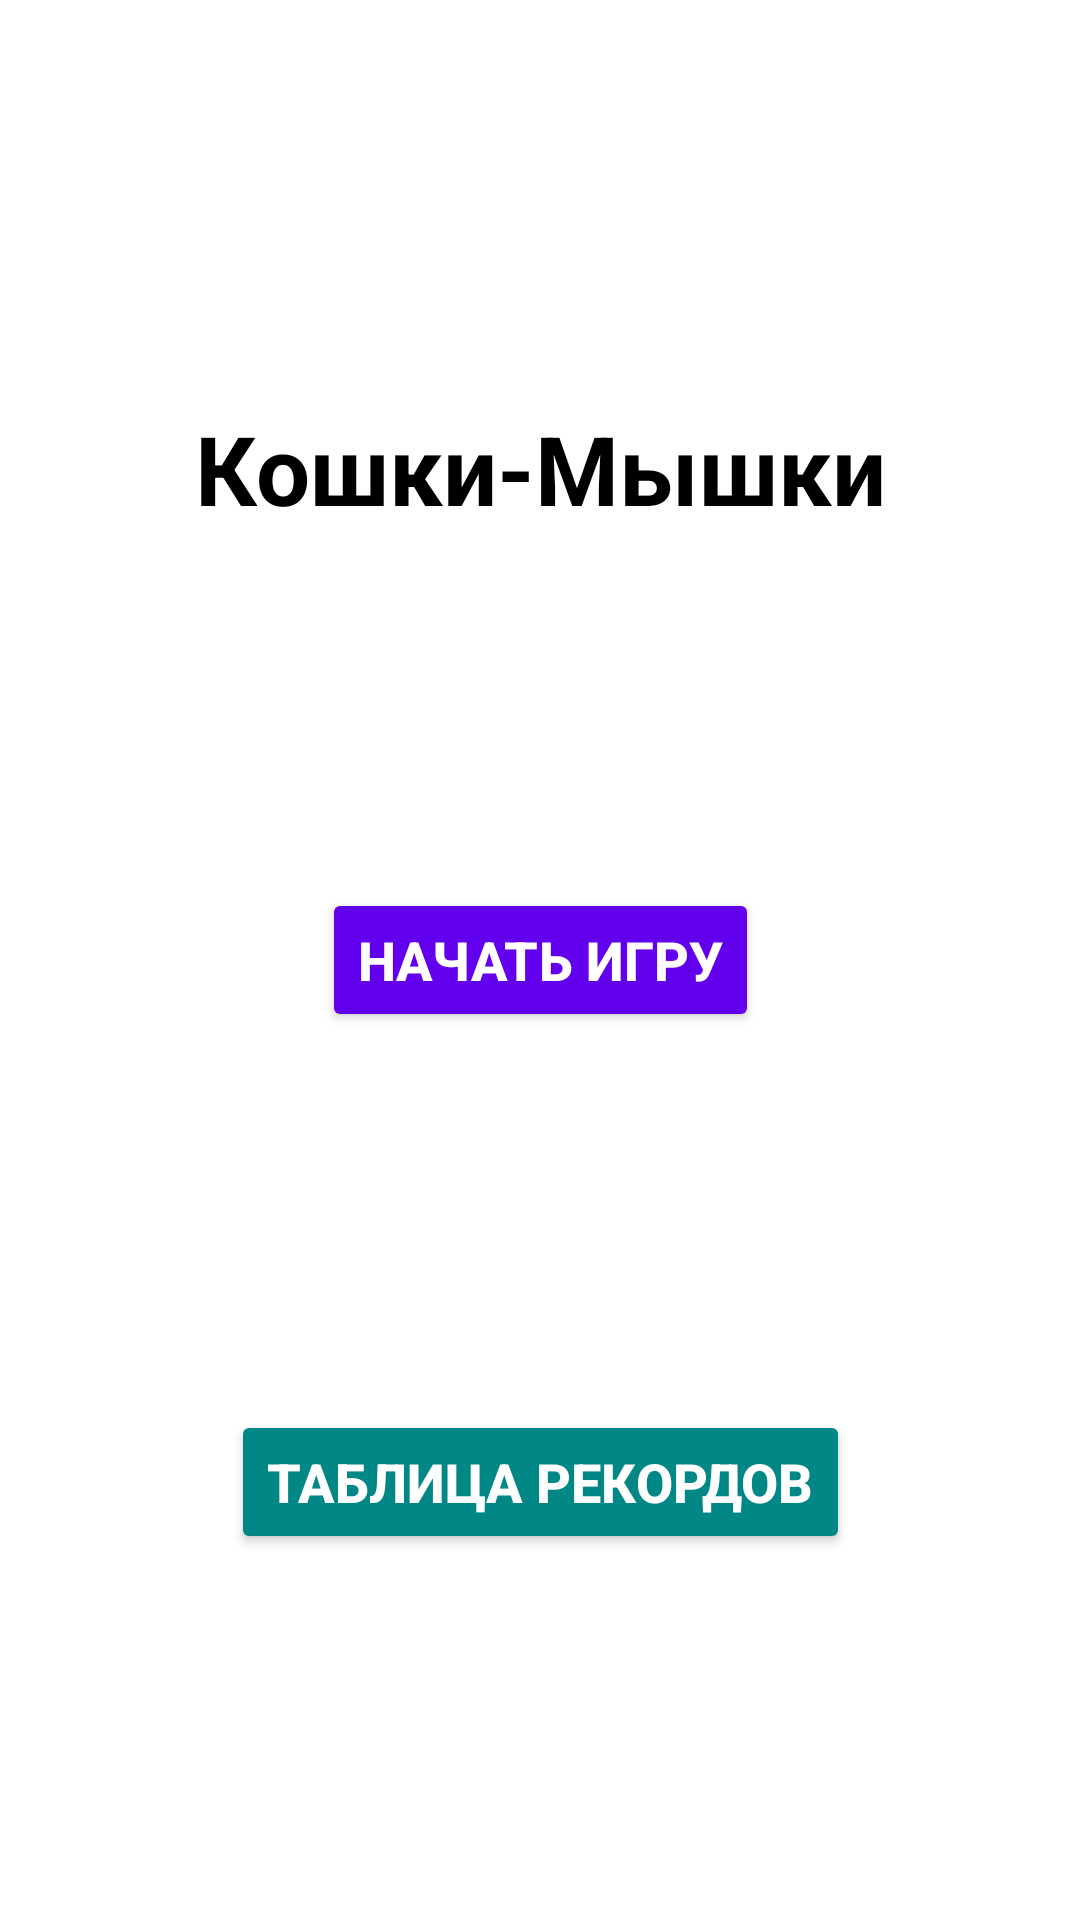

Layout XML and referenced resources for this Android screen:
<!-- AndroidManifest.xml: application theme Theme.Catы_and_mise -->
<!-- res/layout/fragment_start.xml -->
<?xml version="1.0" encoding="utf-8"?>
<androidx.constraintlayout.widget.ConstraintLayout
    xmlns:android="http://schemas.android.com/apk/res/android"
    xmlns:app="http://schemas.android.com/apk/res-auto"
    xmlns:tools="http://schemas.android.com/tools"
    android:layout_width="match_parent"
    android:layout_height="match_parent"
    android:padding="16dp"
    android:background="@color/white">

    <ImageButton
        android:id="@+id/imageSetting"
        android:layout_width="48dp"
        android:layout_height="48dp"
        android:background="?android:attr/selectableItemBackgroundBorderless"
        android:padding="8dp"
        android:scaleType="centerInside"
        android:src="@drawable/setting"
        app:layout_constraintEnd_toEndOf="parent"
        app:layout_constraintTop_toTopOf="parent"
        app:tint="@color/black" />

    <TextView
        android:id="@+id/titleTextView"
        android:layout_width="0dp"
        android:layout_height="wrap_content"
        android:gravity="center"
        android:text="Кошки-Мышки"
        android:textSize="32sp"
        android:textStyle="bold"
        android:textColor="@color/black"
        app:layout_constraintEnd_toEndOf="parent"
        app:layout_constraintStart_toStartOf="parent"
        app:layout_constraintTop_toTopOf="parent"
        app:layout_constraintBottom_toTopOf="@+id/startButton" />

    <Button
        android:id="@+id/startButton"
        android:layout_width="wrap_content"
        android:layout_height="wrap_content"
        android:text="Начать игру"
        android:textSize="18sp"
        android:textStyle="bold"
        android:backgroundTint="@color/purple_500"
        android:textColor="@color/white"
        app:layout_constraintBottom_toBottomOf="parent"
        app:layout_constraintEnd_toEndOf="parent"
        app:layout_constraintStart_toStartOf="parent"
        app:layout_constraintTop_toTopOf="parent" />

    <Button
        android:id="@+id/leaderboardButton"
        android:layout_width="wrap_content"
        android:layout_height="wrap_content"
        android:layout_marginTop="20dp"
        android:backgroundTint="@color/teal_700"
        android:text="Таблица рекордов"
        android:textColor="@color/white"
        android:textSize="18sp"
        android:textStyle="bold"
        app:layout_constraintBottom_toBottomOf="parent"
        app:layout_constraintEnd_toEndOf="parent"
        app:layout_constraintStart_toStartOf="parent"
        app:layout_constraintTop_toBottomOf="@+id/startButton" />

</androidx.constraintlayout.widget.ConstraintLayout>
<!-- resources referenced by this layout -->
<resources>
  <color name="black">#FF000000</color>
  <color name="purple_500">#FF6200EE</color>
  <color name="teal_700">#FF018786</color>
  <color name="white">#FFFFFFFF</color>
  <style name="Theme.Catы_and_mise" parent="Base.Theme.Catы_and_mise" />
  <style name="Base.Theme.Catы_and_mise" parent="Theme.Material3.DayNight.NoActionBar">
          
          
      </style>
</resources>
